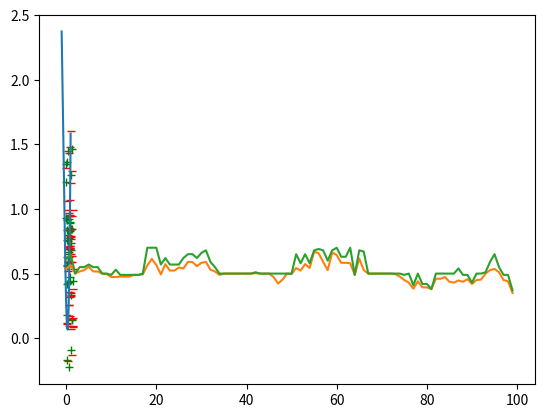

Python code for this plot:

"""
[Start] Generate random population of n chromosomes (suitable solutions for the problem)
[Fitness] Evaluate the fitness f(x) of each chromosome x in the population
[New population] Create a new population by repeating following steps until the new population is complete
    [Selection] Select two parent chromosomes from a population according to their fitness (the better fitness, the bigger chance to be selected)
    [Crossover] With a crossover probability cross over the parents to form a new offspring (children). If no crossover was performed, offspring is an exact copy of parents.
    [Mutation] With a mutation probability mutate new offspring at each locus (position in chromosome).
    [Accepting] Place new offspring in a new population
[Replace] Use new generated population for a further run of algorithm
[Test] If the end condition is satisfied, stop, and return the best solution in current population
[Loop] Go to step 2

---

gen = 0
initialise population 0
evaluate population 0
while gen <= genmax
    population gen+1 = selection( population gen )
    population gen+1 = crossover( population gen )
    population gen+1 = mutation( population gen )
    evaluate( population gen )
    gen++
end
"""

import numpy as np
import matplotlib.pyplot as plt
import math
import copy


def generate_points_random(amount):
    amount = math.floor(amount / 2)
    positive = np.random.random((2, amount)) * 2 - 1
    negative = np.random.random((2, amount)) * 2 - 1
    return positive, negative


def generate_points_fx(amount):
    arr = np.random.random((amount, 2)) * 2 - 1
    xp, yp, xn, yn = [], [], [], []
    for i in range(amount):
        if arr[i][0] - arr[i][1] < 0:
            xp.append(arr[i][0])
            yp.append(arr[i][1])
        else:
            xn.append(arr[i][0])
            yn.append(arr[i][1])
    positive = [xp, yp]
    negative = [xn, yn]

    return np.asarray(positive), np.asarray(negative)


def generate_points_radius(amount):
    amount = math.floor(amount / 2)
    p1, n1 = np.random.rand(2), np.random.rand(2) * 2 - 1
    xp, yp, xn, yn = [], [], [], []


    while amount > 0:
        alpha = 2 * math.pi * np.random.rand(1)
        r = np.random.rand(1)
        x = r * math.cos(alpha) + p1[0]
        y = r * math.sin(alpha) + p1[1]
        xp.append(x)
        yp.append(y)

        alpha = 2 * math.pi * np.random.rand(1)
        r = np.random.rand(1)
        x = r * math.cos(alpha) + n1[0]
        y = r * math.sin(alpha) + n1[1]
        xn.append(x)
        yn.append(y)

        amount = amount - 1

    positive = [xp, yp]
    negative = [xn, yn]

    return np.asarray(positive), np.asarray(negative)


def generate_genotype(degree):
    genotype = np.random.random(degree+1) * 4 - 2
    return genotype


def calculate_fitness(genotype, positive, negative):
    total = positive.shape[1] + negative.shape[1]
    fitness = 0
    for i in range(positive.shape[1]):
        if positive[1][i] > np.polyval(genotype, positive[0][i]):
            fitness = fitness + 1

    for i in range(negative.shape[1]):
        if negative[1][i] < np.polyval(genotype, negative[0][i]):
            fitness = fitness + 1

    return fitness/total


def select2nd(population, prob, g1):
    c = 0
    for genotype in population:
        g2 = genotype
        c = c + genotype[1]
        if c > prob:
            if g1[1] == g2[1]:
                continue
            break

    return g2


def selection(population):
    c = 0
    for genotype in population:
        c = c + genotype[1]
    prob = np.random.rand(1) * c
    c = 0
    for genotype in population:
        g1 = genotype
        c = c + genotype[1]
        if c > prob:
            break

    prob = np.random.rand(1) * c

    g2 = select2nd(population, prob, g1)

    return g1, g2


def crossover(degree, g1, g2):
    new_genotype = []
    j = 0
    for i in np.random.randint(2, size=degree+1):
        if i:
            new_genotype.append(g1[0][j])
        else:
            new_genotype.append(g2[0][j])
        j = j + 1

    # print(g1, g2)
    ng = [np.asarray(new_genotype), calculate_fitness(new_genotype, positive, negative)]
    return ng


def mutation(degree, genotype):
    rand = np.random.randint(degree+1)
    coefficient = np.random.rand(1) * 4 - 2
    # print(coefficient)
    g1 = copy.deepcopy(genotype)
    g1[0][rand] = coefficient
    g1[1] = calculate_fitness(g1[0], positive, negative)
    return g1


def avg_pop_fitness(population, amount):
    c = 0
    for genotype in population:
        c = c + genotype[1]
    return c/amount



def init(amount, degree, positive, negative):
    population = []

    for i in range(amount):
        genotype = generate_genotype(degree)
        fitness = calculate_fitness(genotype, positive, negative)
        arr = [genotype, fitness]
        population.append(arr)

    population = sorted(population, key=lambda x: x[1], reverse=True)
    new_population = []

    if 0:
        plt.plot(positive[0], positive[1], 'g+', negative[0], negative[1], 'r_',
                 np.arange(-1, 1, 0.01), np.polyval(population[0][0], np.arange(-1, 1, 0.01)))
        plt.show()
    best_genotype = [population[0][0], population[0][1], 0]
    avg_pop_fit = [avg_pop_fitness(population, amount)]
    best_genotype_in_pop_fit = [population[0][1]]
    for generation in range(1, 100):
        print(generation)
        count = amount
        new_population = []
        #print(population)
        while count > 0:
            g1, g2 = selection(population)

            rand = np.random.randint(3)
            #print(rand)
            if rand == 1:
                new_genotype = crossover(degree, g1, g2)
                new_population.append(new_genotype)
                count = count - 1

            if rand == 2:
                new_genotype = mutation(degree, g1)
                new_population.append(new_genotype)
                count = count - 1

        if 0:
            plt.plot(positive[0], positive[1], 'g+', negative[0], negative[1], 'r_',
                     np.arange(-1, 1, 0.01), np.polyval(population[0][0], np.arange(-1, 1, 0.01)))
            plt.show()

        #print(population)
        #print(new_population)

        population = copy.deepcopy(new_population)
        population = sorted(population, key=lambda x: x[1], reverse=True)
        avg_pop_fit.append(avg_pop_fitness(population, amount))
        best_genotype_in_pop_fit.append(population[0][1])
        #print(new_population)
        if best_genotype[1] < population[0][1]:
            best_genotype = [population[0][0], population[0][1], generation]
    if 1:
        plt.plot(positive[0], positive[1], 'g+', negative[0], negative[1], 'r_',
                 np.arange(-1, 1, 0.01), np.polyval(best_genotype[0], np.arange(-1, 1, 0.01)))
        plt.show()

        plt.plot(avg_pop_fit)
        plt.show()

        plt.plot(best_genotype_in_pop_fit)
        plt.show()

        print(avg_pop_fit)
        print(best_genotype)
        print(best_genotype_in_pop_fit)


#positive, negative = generate_points_random(100)
#positive, negative = generate_points_fx(100)
positive, negative = generate_points_radius(100)


init(3, 3, positive, negative)
